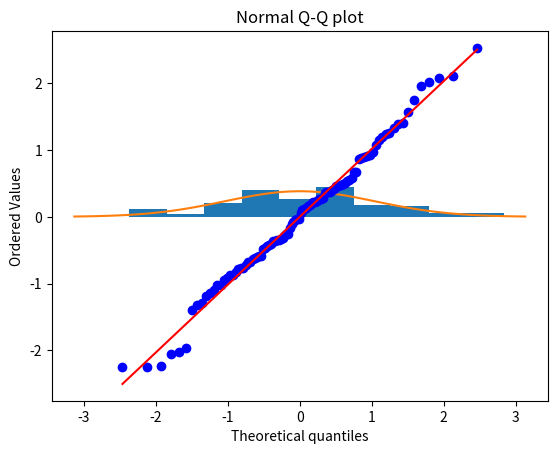

Write the Python code that produced this figure.
import numpy as np
import statistics
import matplotlib.pyplot as plt
from scipy import stats
import math

data = np.random.normal(0,1,100)
print(data)

class toan2:
    def __init__(self):
       self.data = data
       self.mean = statistics.mean(self.data)
       self.min = np.min(self.data)
       self.max = np.max(self.data)
       self.med = statistics.median(self.data)
       self.per1 = np.percentile(self.data, 25)
       self.per2 = np.percentile(self.data, 75)
       self.mode = statistics.mode(self.data)
       self.quantile = np.quantile(self.data, 0.02)

    def hist(self):
        plt.hist(self.data, density=2)

        mu = 0
        sigma = math.sqrt(np.std(self.data))
        x = np.linspace(mu - 3 * sigma, mu + 3 * sigma, 100)
        plt.plot(x, stats.norm.pdf(x, mu, sigma))
        return plt.show()

    def qq(self):
        z_value = (self.data - np.mean(self.data)) / (np.std(self.data))
        stats.probplot(z_value, dist='norm', plot=plt)
        plt.title('Normal Q-Q plot')
        return plt.show()

BT = toan2()
print(data)
print('Gia tri trung binh',BT.mean)
print('Gia tri trung vi la',BT.med)
print('Gia tri max la: ', BT.max)
print('Gia tri min la: ', BT.min)
print('Bach phan vi 0.25 la',BT.per1)
print('Bach phan vi 0.75 la',BT.per2)
print('Gia tri mode la',BT.mode)
print('Tu phan vi la', BT.quantile)

BT.hist()
BT.qq()
